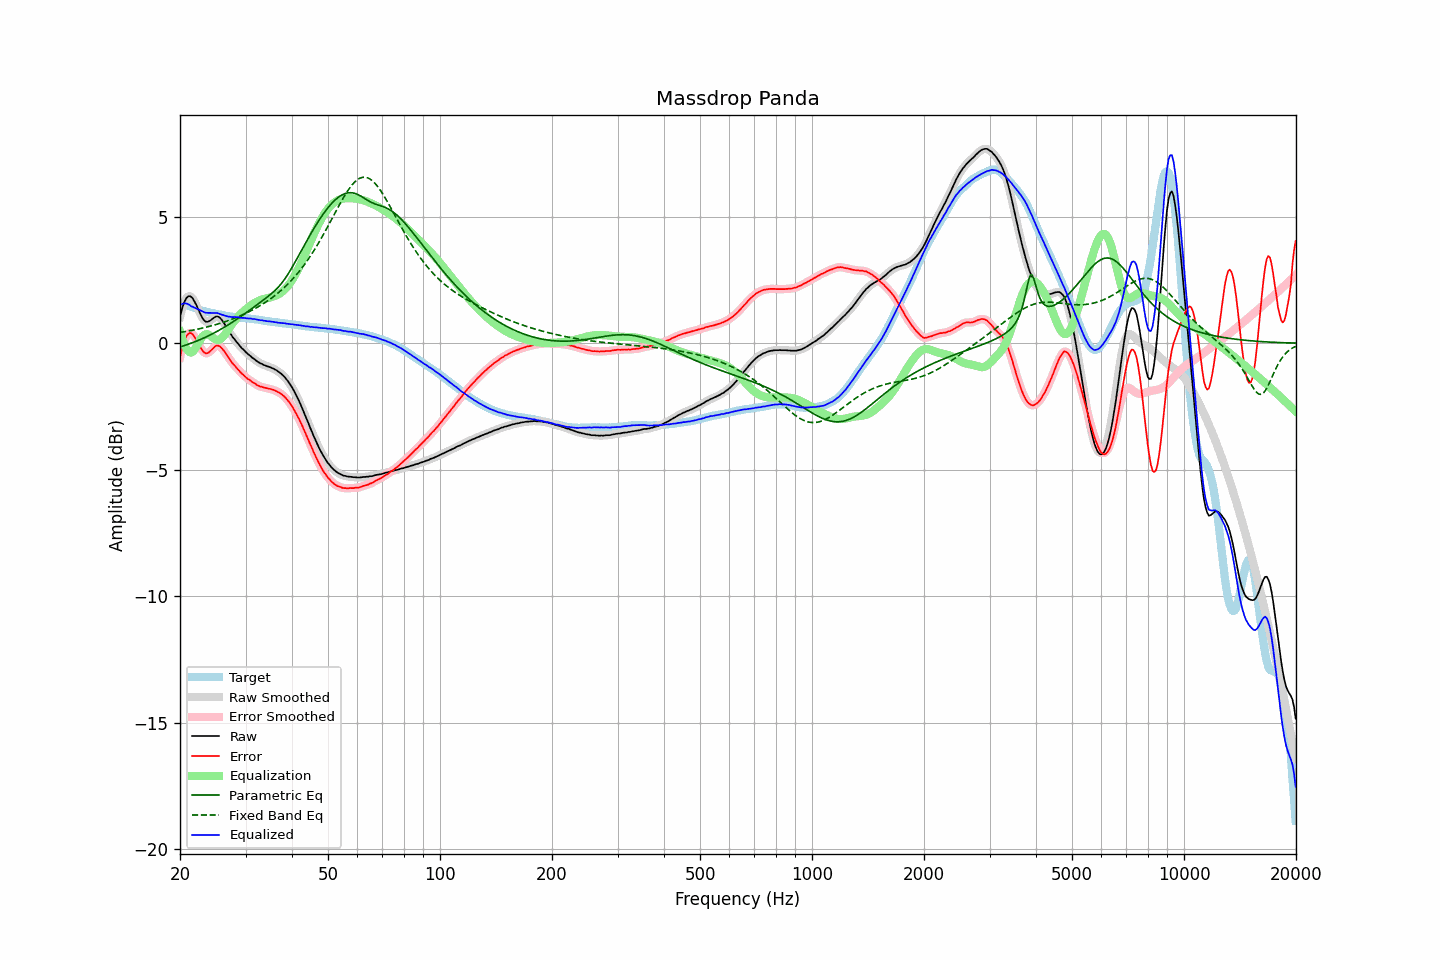

The table this chart was drawn from, first rows:
frequency, raw, error, smoothed, error_smoothed, equalization, parametric_eq, fixed_band_eq, equalized_raw, equalized_smoothed, target
20.00, 1.04, -0.56, 1.04, -0.56, 0.47, -0.15, 0.43, 1.51, 1.51, 1.60
20.20, 1.29, -0.29, 1.30, -0.28, 0.25, -0.13, 0.44, 1.54, 1.54, 1.58
20.40, 1.51, -0.04, 1.51, -0.05, 0.06, -0.11, 0.45, 1.57, 1.57, 1.55
20.61, 1.67, 0.14, 1.67, 0.14, -0.09, -0.09, 0.46, 1.58, 1.58, 1.53
20.81, 1.78, 0.28, 1.78, 0.28, -0.21, -0.06, 0.47, 1.57, 1.57, 1.51
21.02, 1.84, 0.36, 1.85, 0.36, -0.30, -0.04, 0.48, 1.55, 1.55, 1.48
21.23, 1.86, 0.40, 1.86, 0.40, -0.35, -0.02, 0.49, 1.51, 1.51, 1.46
21.44, 1.83, 0.39, 1.83, 0.39, -0.37, 0.00, 0.50, 1.46, 1.46, 1.44
21.66, 1.76, 0.35, 1.76, 0.34, -0.33, 0.03, 0.52, 1.44, 1.43, 1.42
21.87, 1.65, 0.25, 1.66, 0.26, -0.25, 0.05, 0.53, 1.40, 1.41, 1.40
22.09, 1.53, 0.15, 1.53, 0.15, -0.15, 0.08, 0.54, 1.38, 1.38, 1.38
22.31, 1.39, 0.03, 1.39, 0.04, -0.04, 0.10, 0.56, 1.35, 1.35, 1.36
22.54, 1.25, -0.08, 1.25, -0.08, 0.07, 0.13, 0.57, 1.32, 1.32, 1.33
22.76, 1.11, -0.19, 1.11, -0.19, 0.18, 0.16, 0.58, 1.29, 1.29, 1.31
22.99, 0.99, -0.29, 0.99, -0.29, 0.26, 0.18, 0.60, 1.26, 1.26, 1.29
23.22, 0.90, -0.36, 0.91, -0.36, 0.32, 0.21, 0.61, 1.23, 1.23, 1.27
23.45, 0.85, -0.40, 0.86, -0.40, 0.35, 0.24, 0.63, 1.21, 1.21, 1.26
23.69, 0.84, -0.39, 0.84, -0.39, 0.36, 0.27, 0.65, 1.20, 1.20, 1.24
23.92, 0.86, -0.36, 0.86, -0.36, 0.33, 0.30, 0.66, 1.20, 1.20, 1.22
24.16, 0.90, -0.30, 0.90, -0.30, 0.29, 0.33, 0.68, 1.20, 1.20, 1.20
24.40, 0.95, -0.24, 0.95, -0.24, 0.24, 0.37, 0.70, 1.20, 1.20, 1.19
24.65, 1.00, -0.18, 1.00, -0.17, 0.19, 0.40, 0.71, 1.20, 1.20, 1.18
24.89, 1.04, -0.12, 1.04, -0.12, 0.15, 0.43, 0.73, 1.20, 1.20, 1.16
25.14, 1.06, -0.09, 1.06, -0.10, 0.13, 0.47, 0.75, 1.20, 1.19, 1.15
25.39, 1.04, -0.10, 1.04, -0.10, 0.13, 0.50, 0.77, 1.18, 1.18, 1.14
25.65, 0.99, -0.14, 0.99, -0.14, 0.16, 0.54, 0.79, 1.15, 1.15, 1.13
25.91, 0.93, -0.20, 0.92, -0.20, 0.21, 0.57, 0.81, 1.13, 1.13, 1.12
26.16, 0.83, -0.28, 0.83, -0.27, 0.27, 0.61, 0.83, 1.11, 1.11, 1.11
26.43, 0.74, -0.35, 0.73, -0.36, 0.36, 0.65, 0.85, 1.09, 1.09, 1.09
26.69, 0.62, -0.46, 0.63, -0.45, 0.45, 0.69, 0.87, 1.07, 1.07, 1.08
26.96, 0.52, -0.55, 0.52, -0.55, 0.54, 0.73, 0.90, 1.05, 1.06, 1.07
27.23, 0.42, -0.64, 0.41, -0.65, 0.63, 0.77, 0.92, 1.05, 1.04, 1.06
27.50, 0.31, -0.73, 0.32, -0.73, 0.72, 0.81, 0.94, 1.04, 1.04, 1.05
27.77, 0.22, -0.82, 0.23, -0.81, 0.81, 0.85, 0.97, 1.03, 1.03, 1.05
28.05, 0.15, -0.88, 0.15, -0.89, 0.89, 0.89, 0.99, 1.04, 1.03, 1.04
28.33, 0.06, -0.96, 0.07, -0.96, 0.96, 0.93, 1.02, 1.03, 1.03, 1.02
28.62, -0.01, -1.03, -0.01, -1.03, 1.04, 0.98, 1.04, 1.03, 1.03, 1.02
28.90, -0.09, -1.10, -0.09, -1.10, 1.10, 1.02, 1.07, 1.02, 1.02, 1.01
29.19, -0.17, -1.18, -0.16, -1.17, 1.17, 1.06, 1.10, 1.00, 1.01, 1.01
29.48, -0.23, -1.23, -0.23, -1.23, 1.23, 1.11, 1.13, 1.00, 1.00, 1.00
29.78, -0.29, -1.29, -0.29, -1.29, 1.29, 1.15, 1.16, 1.00, 1.00, 1.00
30.08, -0.36, -1.34, -0.35, -1.34, 1.34, 1.20, 1.19, 0.99, 0.99, 0.99
30.38, -0.42, -1.40, -0.41, -1.40, 1.40, 1.25, 1.22, 0.98, 0.98, 0.99
30.68, -0.47, -1.44, -0.47, -1.45, 1.45, 1.29, 1.25, 0.98, 0.98, 0.98
30.99, -0.52, -1.48, -0.52, -1.49, 1.49, 1.34, 1.28, 0.98, 0.97, 0.97
31.30, -0.58, -1.54, -0.57, -1.53, 1.54, 1.39, 1.31, 0.96, 0.97, 0.96
31.61, -0.62, -1.57, -0.62, -1.57, 1.58, 1.43, 1.35, 0.96, 0.96, 0.95
31.93, -0.67, -1.61, -0.67, -1.61, 1.61, 1.48, 1.38, 0.95, 0.95, 0.94
32.24, -0.72, -1.66, -0.71, -1.65, 1.65, 1.53, 1.42, 0.93, 0.93, 0.94
32.57, -0.76, -1.69, -0.76, -1.68, 1.68, 1.57, 1.45, 0.92, 0.92, 0.93
32.89, -0.80, -1.71, -0.79, -1.71, 1.70, 1.62, 1.49, 0.91, 0.91, 0.92
33.22, -0.82, -1.72, -0.82, -1.73, 1.73, 1.67, 1.53, 0.91, 0.90, 0.91
33.55, -0.86, -1.75, -0.85, -1.75, 1.75, 1.72, 1.57, 0.89, 0.89, 0.89
33.89, -0.88, -1.76, -0.88, -1.76, 1.76, 1.76, 1.61, 0.89, 0.88, 0.88
34.23, -0.91, -1.78, -0.90, -1.78, 1.78, 1.81, 1.65, 0.87, 0.87, 0.87
34.57, -0.93, -1.80, -0.93, -1.79, 1.79, 1.86, 1.70, 0.87, 0.87, 0.87
34.92, -0.95, -1.80, -0.95, -1.81, 1.81, 1.91, 1.74, 0.86, 0.86, 0.86
35.27, -0.98, -1.82, -0.97, -1.82, 1.82, 1.97, 1.79, 0.85, 0.85, 0.85
35.62, -1.00, -1.84, -1.00, -1.84, 1.84, 2.02, 1.84, 0.85, 0.84, 0.84
35.97, -1.04, -1.87, -1.03, -1.87, 1.87, 2.08, 1.88, 0.83, 0.83, 0.83
... 635 more rows
